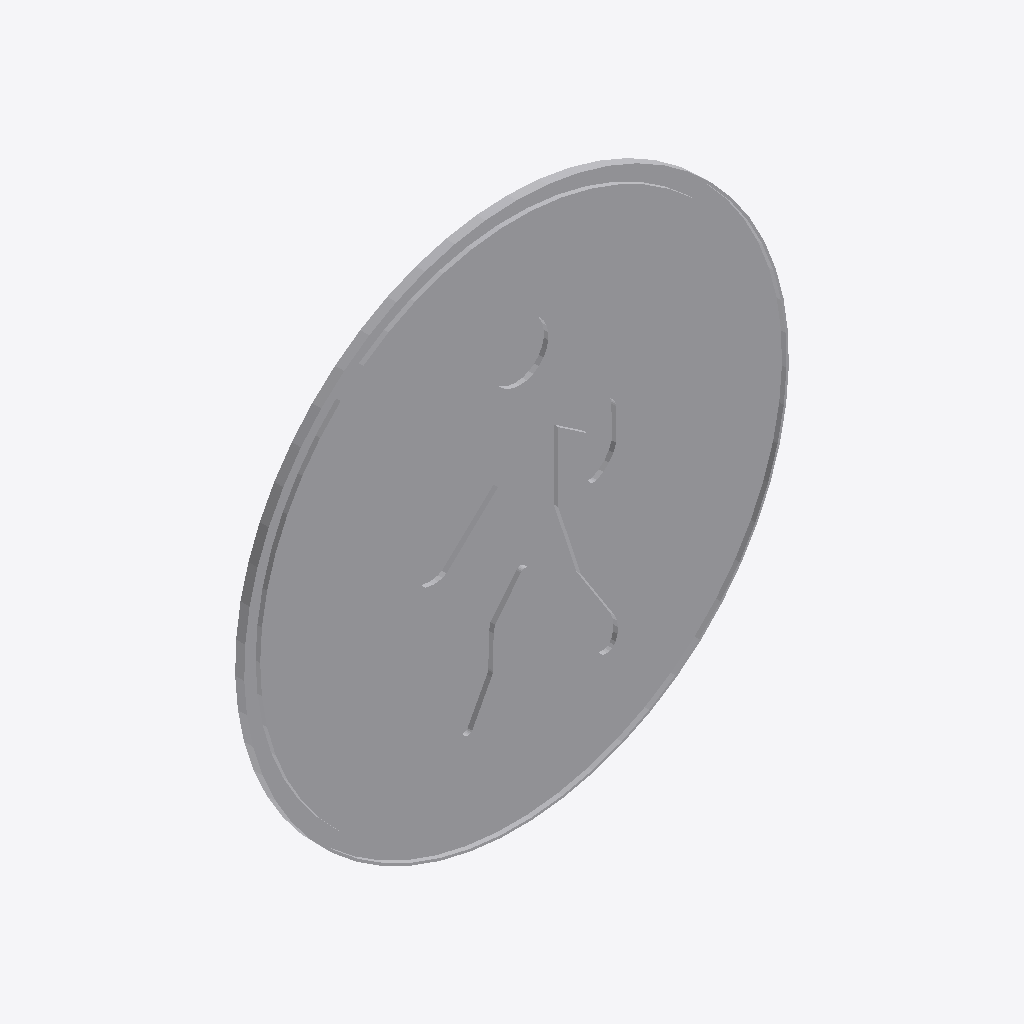
Isometric view of an IFC building model (IFC-SPF (STEP), schema IFC2X3, length unit metre), seen from the south-west, elements coloured by IFC class: 1 other element (light grey).
Extent 0.600 m × 0.010 m × 0.600 m (x, y, z). Storeys (1): Port De Barcelona at 0.00 m. Elements (1): 1 IfcFurnishingElement.

HEADER;
FILE_DESCRIPTION(('ViewDefinition [CoordinationView_V2.0]'),'2;1');
FILE_NAME('','',(''),(''),'','','');
FILE_SCHEMA(('IFC2X3'));
ENDSEC;
DATA;
#105=IFCPROJECT('34UKVHeH5CHvrwyycS_2aZ',$,'Port De Barcelona',$,$,'Port De Barcelona','Port De Barcelona',(#97),#92);
#130=IFCSITE('34UKVHeH5CHvrwyycS_2aX',$,'Default',$,$,#127,$,$,.ELEMENT.,(42,21,31,181945),(-71,-3,-24,-263305),0.0,$,$);
#115=IFCBUILDING('34UKVHeH5CHvrwyycS_2aY',$,'Port De Barcelona',$,$,#32,$,'Port De Barcelona',.ELEMENT.,$,$,$);
#124=IFCBUILDINGSTOREY('34UKVHeH5CHvrwyybZ1_NS',$,'Port De Barcelona',$,'Level:8mm Head',#122,$,'Port De Barcelona',.ELEMENT.,0.0);
#523=IFCFURNISHINGELEMENT('1VnuGc_6XCqx5dZZhITKXs',$,'APBCN-URB-VIA-SenalTransitoVertical_Obligacion_r410:600mm:775616',$,'APBCN-URB-VIA-SenalTransitoVertical_Obligacion_r410:600mm',#521,#516,'775616');
ENDSEC;
